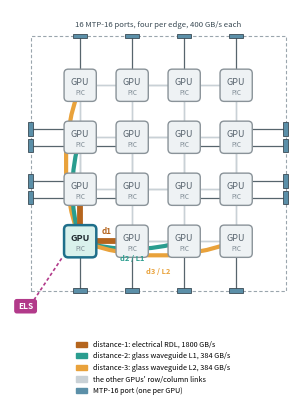

This chart was generated by the following Python code:
#!/usr/bin/env python3
"""Fig 1(b): the 4x4 Glass-FB panel, top view.

Draws every FB link of one highlighted GPU (its whole row and column) with the three
distance classes -- distance-1 electrical RDL, distance-2 optical waveguide at L1,
distance-3 optical at L2 -- as arcs whose bow grows with depth, the remaining FB links
as a faint lattice, the 16 MTP-16 ports (four per edge, one per GPU), and the external
laser source at a corner. Output: fig_panel.png / fig_panel.pdf in OUT (default .).

    python3 draw_panel.py
"""
import os
import matplotlib
matplotlib.use("Agg")
import matplotlib.pyplot as plt
from matplotlib.patches import FancyBboxPatch, FancyArrowPatch, Rectangle, Circle
from matplotlib.path import Path
import matplotlib.patches as mpatches

OUT = os.environ.get("OUT", ".")

# palette (matches paper_style.py: glass teal family, copper for electrical)
C_TILE = "#eef2f4"; C_TILE_EDGE = "#8a9399"; C_SRC = "#d9f1ec"; C_SRC_EDGE = "#1f6f8b"
C_D1 = "#b5651d"          # electrical RDL (copper)
C_D2 = "#2a9d8f"          # optical L1
C_D3 = "#e9a23b"          # optical L2
C_PORT = "#3a4a54"; C_PORT_FACE = "#5b8fa8"
C_ELS = "#b23a8a"; C_LATTICE = "#c9d1d6"

N = 4
PITCH = 1.0
TILE = 0.62
SRC = (0, 3)              # (col, row) of the highlighted GPU: bottom-left corner, so its row and column each show d1, d2, d3

def center(c, r):
    return (c * PITCH, (N - 1 - r) * PITCH)

fig, ax = plt.subplots(figsize=(3.6, 3.9), dpi=300)
ax.set_aspect("equal"); ax.axis("off")

# faint lattice: every row/column FB link of every GPU (all pairs in a row, all pairs in a column)
for r in range(N):
    for a in range(N):
        for b in range(a + 1, N):
            (x1, y1), (x2, y2) = center(a, r), center(b, r)
            ax.plot([x1, x2], [y1, y2], color=C_LATTICE, lw=0.9, zorder=1, solid_capstyle="round")
for c in range(N):
    for a in range(N):
        for b in range(a + 1, N):
            (x1, y1), (x2, y2) = center(c, a), center(c, b)
            ax.plot([x1, x2], [y1, y2], color=C_LATTICE, lw=0.9, zorder=1, solid_capstyle="round")

def arc(p, q, dist, horizontal):
    """One FB link of the source: straight copper for distance-1, arcs bowing away from the
    grid for distance 2/3 (deeper layer -> larger bow), so the three classes never overlap."""
    (x1, y1), (x2, y2) = p, q
    if dist == 1:
        ax.plot([x1, x2], [y1, y2], color=C_D1, lw=4.2, zorder=3, solid_capstyle="round")
        return
    col, lw = (C_D2, 3.0) if dist == 2 else (C_D3, 3.0)
    bow = 0.30 if dist == 2 else 0.55
    if horizontal:   # bow below the row (toward the panel's south edge)
        ctrl = ((x1 + x2) / 2, y1 - bow)
    else:            # bow to the left of the column (toward the west edge)
        ctrl = (x1 - bow, (y1 + y2) / 2)
    path = Path([p, ctrl, q], [Path.MOVETO, Path.CURVE3, Path.CURVE3])
    ax.add_patch(mpatches.PathPatch(path, facecolor="none", edgecolor=col, lw=lw, zorder=3, capstyle="round"))

sc, sr = SRC
for c in range(N):
    if c == sc: continue
    arc(center(sc, sr), center(c, sr), abs(c - sc), horizontal=True)
for r in range(N):
    if r == sr: continue
    arc(center(sc, sr), center(sc, r), abs(r - sr), horizontal=False)

# tiles
for r in range(N):
    for c in range(N):
        x, y = center(c, r)
        is_src = (c, r) == SRC
        ax.add_patch(FancyBboxPatch((x - TILE / 2, y - TILE / 2), TILE, TILE,
                                    boxstyle="round,pad=0,rounding_size=0.08",
                                    facecolor=C_SRC if is_src else C_TILE,
                                    edgecolor=C_SRC_EDGE if is_src else C_TILE_EDGE,
                                    lw=1.8 if is_src else 1.0, zorder=5))
        ax.text(x, y + 0.06, "GPU", ha="center", va="center", fontsize=6.5,
                color="#1f2a30" if is_src else "#5a6670", fontweight="bold" if is_src else "normal", zorder=6)
        ax.text(x, y - 0.14, "PIC", ha="center", va="center", fontsize=4.6, color="#7a8790", zorder=6)

# 16 MTP-16 ports on the panel boundary, one per GPU, four per edge: the top row feeds the
# north edge, the bottom row the south edge, and the two middle rows feed west (columns 0-1)
# and east (columns 2-3). A thin lead runs from each tile to its port.
PAD = 0.95
port_w, port_h = 0.26, 0.09
def port(c, r):
    x, y = center(c, r)
    L, R, B, T = -PAD, (N - 1) * PITCH + PAD, -PAD, (N - 1) * PITCH + PAD
    if r == 0:            side, px, py = "N", x, T
    elif r == N - 1:      side, px, py = "S", x, B
    elif c <= 1:          side, px, py = "W", L, y + (0.16 if c == 0 else -0.16)
    else:                 side, px, py = "E", R, y + (0.16 if c == N - 1 else -0.16)
    lead = dict(color=C_PORT, lw=0.9, zorder=2, alpha=0.85)
    if side in ("N", "S"):
        y0 = y + TILE / 2 if side == "N" else y - TILE / 2
        ax.plot([x, x], [y0, py], **lead)
        ax.add_patch(Rectangle((px - port_w / 2, py - port_h / 2), port_w, port_h, facecolor=C_PORT_FACE, edgecolor=C_PORT, lw=0.6, zorder=4))
    else:
        x0 = x - TILE / 2 if side == "W" else x + TILE / 2
        ax.plot([x0, px], [py, py], **lead)
        ax.add_patch(Rectangle((px - port_h / 2, py - port_w / 2), port_h, port_w, facecolor=C_PORT_FACE, edgecolor=C_PORT, lw=0.6, zorder=4))
for r in range(N):
    for c in range(N):
        port(c, r)

# external laser source at the south-west corner, feeding the panel's distribution waveguide
lx, ly = -1.05, -1.25
ax.add_patch(FancyBboxPatch((lx - 0.22, ly - 0.14), 0.44, 0.28, boxstyle="round,pad=0,rounding_size=0.05",
                            facecolor=C_ELS, edgecolor="none", zorder=5))
ax.text(lx, ly, "ELS", ha="center", va="center", fontsize=6, color="white", fontweight="bold", zorder=6)
ax.plot([lx + 0.16, -TILE / 2 - 0.02], [ly + 0.12, -TILE / 2 + 0.02], color=C_ELS, lw=1.2, ls=(0, (2, 1.5)), zorder=2)

# labels on the source's links: the row shows all three classes side by side below the bottom row
ax.text(0.5, 0.0 + 0.10, "d1", ha="center", va="bottom", fontsize=5.8, color=C_D1, fontweight="bold", zorder=7)
ax.text(1.0, 0.0 - 0.27, "d2 / L1", ha="center", va="top", fontsize=5.4, color=C_D2, fontweight="bold", zorder=7)
ax.text(1.5, 0.0 - 0.52, "d3 / L2", ha="center", va="top", fontsize=5.4, color=C_D3, fontweight="bold", zorder=7)
# panel outline
pad = PAD
ax.add_patch(Rectangle((-pad, -pad), (N - 1) * PITCH + 2 * pad, (N - 1) * PITCH + 2 * pad,
                       facecolor="none", edgecolor="#9aa5ad", lw=0.8, ls=(0, (3, 2)), zorder=0))
ax.text((N - 1) * PITCH / 2, (N - 1) * PITCH + pad + 0.14, "16 MTP-16 ports, four per edge, 400 GB/s each",
        ha="center", va="bottom", fontsize=5.6, color=C_PORT)

# legend
h = [mpatches.Patch(color=C_D1, label="distance-1: electrical RDL, 1800 GB/s"),
     mpatches.Patch(color=C_D2, label="distance-2: glass waveguide L1, 384 GB/s"),
     mpatches.Patch(color=C_D3, label="distance-3: glass waveguide L2, 384 GB/s"),
     mpatches.Patch(color=C_LATTICE, label="the other GPUs' row/column links"),
     mpatches.Patch(color=C_PORT_FACE, label="MTP-16 port (one per GPU)")]
ax.legend(handles=h, loc="upper center", bbox_to_anchor=(0.5, -0.06), fontsize=5.2, frameon=False, ncol=1, handlelength=1.6, borderaxespad=0)

ax.set_xlim(-1.35, (N - 1) * PITCH + 1.15)
ax.set_ylim(-1.5, (N - 1) * PITCH + 1.45)
fig.tight_layout(pad=0.2)
for ext in ("png", "pdf"):
    fig.savefig(os.path.join(OUT, f"fig_panel.{ext}"), bbox_inches="tight", pad_inches=0.02)
print("wrote fig_panel.png/pdf")
